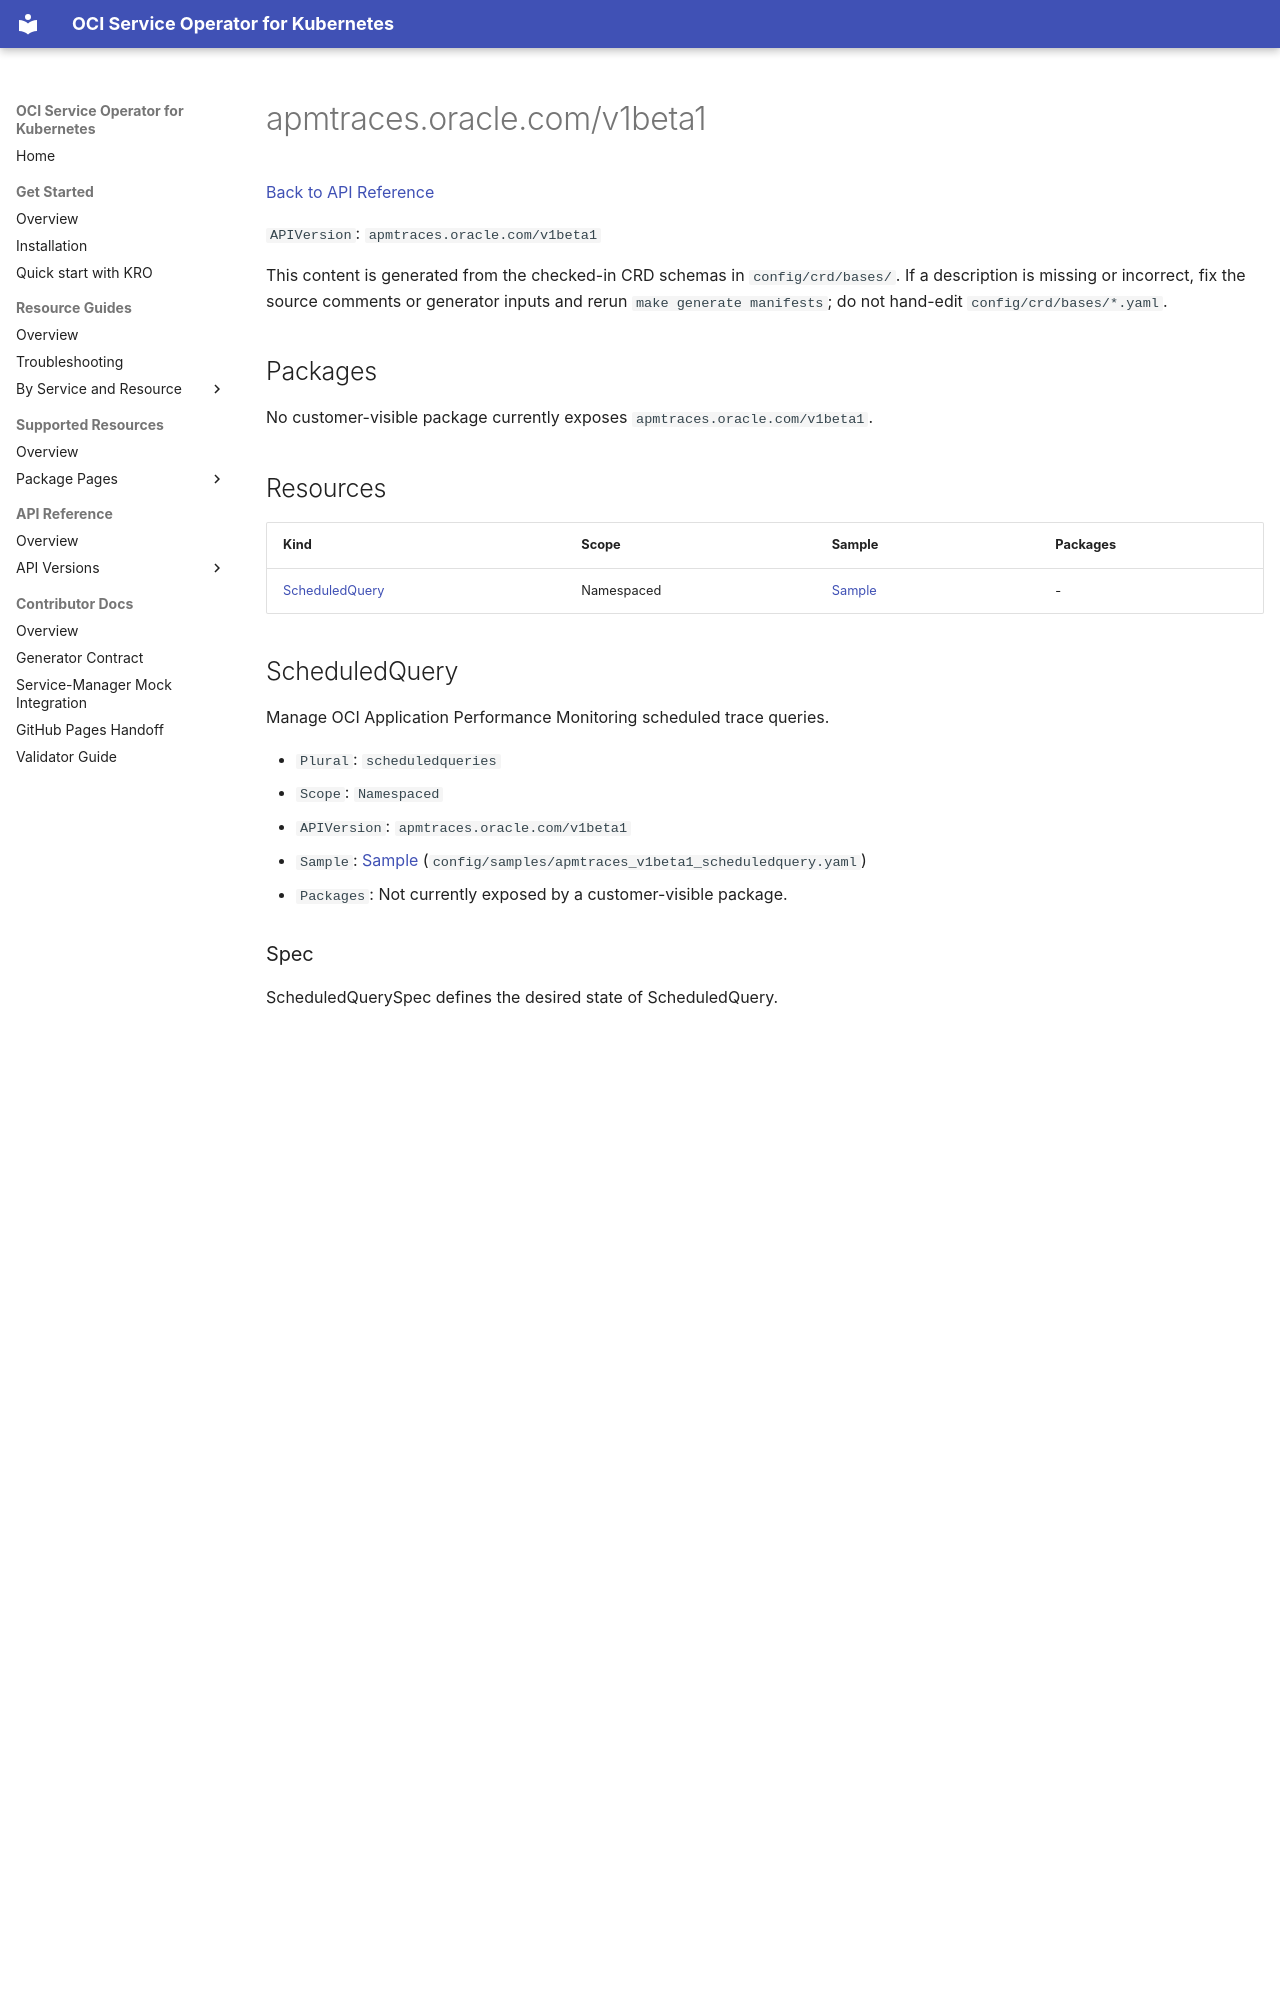

repository: oracle/oci-service-operator · page: reference/api/apmtraces/v1beta1/index.html · generator: mkdocs

<!-- Code generated by cmd/sitegen api. DO NOT EDIT. -->

# apmtraces.oracle.com/v1beta1

[Back to API Reference](../../index.md)

`APIVersion`: `apmtraces.oracle.com/v1beta1`

This content is generated from the checked-in CRD schemas in `config/crd/bases/`. If a description is missing or incorrect, fix the source comments or generator inputs and rerun `make generate manifests`; do not hand-edit `config/crd/bases/*.yaml`.

<a id="packages"></a>
## Packages

No customer-visible package currently exposes `apmtraces.oracle.com/v1beta1`.

<a id="resources"></a>
## Resources

| Kind | Scope | Sample | Packages |
| --- | --- | --- | --- |
| [ScheduledQuery](#kind-scheduledquery) | Namespaced | [Sample](../../../samples/apmtraces/v1beta1/scheduledquery.md) | - |

<a id="kind-scheduledquery"></a>
## ScheduledQuery

Manage OCI Application Performance Monitoring scheduled trace queries.

- `Plural`: `scheduledqueries`
- `Scope`: `Namespaced`
- `APIVersion`: `apmtraces.oracle.com/v1beta1`
- `Sample`: [Sample](../../../samples/apmtraces/v1beta1/scheduledquery.md) (`config/samples/apmtraces_v1beta1_scheduledquery.yaml`)
- `Packages`: Not currently exposed by a customer-visible package.

<a id="kind-scheduledquery-spec"></a>
### Spec

ScheduledQuerySpec defines the desired state of ScheduledQuery.

| Field | Description | Type | Required | Default | Enum |
| --- | --- | --- | --- | --- | --- |
| `apmDomainId` | The APM Domain ID the request is intended for. | `string` | Yes | - | - |
| `definedTags` | Defined tags for this resource. Each key is predefined and scoped to a namespace. Example: `{"foo-namespace": {"bar-key": "value"}}` | `map[string, map[string, string]]` | No | - | - |
| `freeformTags` | Simple key-value pair that is applied without any predefined name, type or scope. Exists for cross-compatibility only. Example: `{"bar-key": "value"}` | `map[string, string]` | No | - | - |
| `scheduledQueryDescription` | Description for the scheduled query. | `string` | No | - | - |
| `scheduledQueryMaximumRuntimeInSeconds` | Maximum runtime for the scheduled query in seconds. | `integer (int64)` | No | - | - |
| `scheduledQueryName` | Name of the scheduled query. | `string` | No | - | - |
| [`scheduledQueryProcessingConfiguration`](#kind-scheduledquery-spec-scheduledqueryprocessingconfiguration) | ScheduledQueryProcessingConfiguration defines nested fields for ScheduledQuery.ScheduledQueryProcessingConfiguration. | `object` | No | - | - |
| `scheduledQueryProcessingSubType` | Processing sub type of the scheduled query. | `string` | No | - | - |
| `scheduledQueryProcessingType` | Type of the scheduled query. | `string` | No | - | - |
| `scheduledQueryRetentionCriteria` | Retention criteria for the scheduled query. The live service rejects create requests when this value is omitted. | `string` | Yes | - | - |
| `scheduledQueryRetentionPeriodInMs` | Retention period for the scheduled query in milliseconds. | `integer (int64)` | No | - | - |
| `scheduledQuerySchedule` | Schedule for the scheduled query. | `string` | No | - | - |
| `scheduledQueryText` | Scheduled query to be run. | `string` | No | - | - |

<a id="kind-scheduledquery-spec-scheduledqueryprocessingconfiguration"></a>
